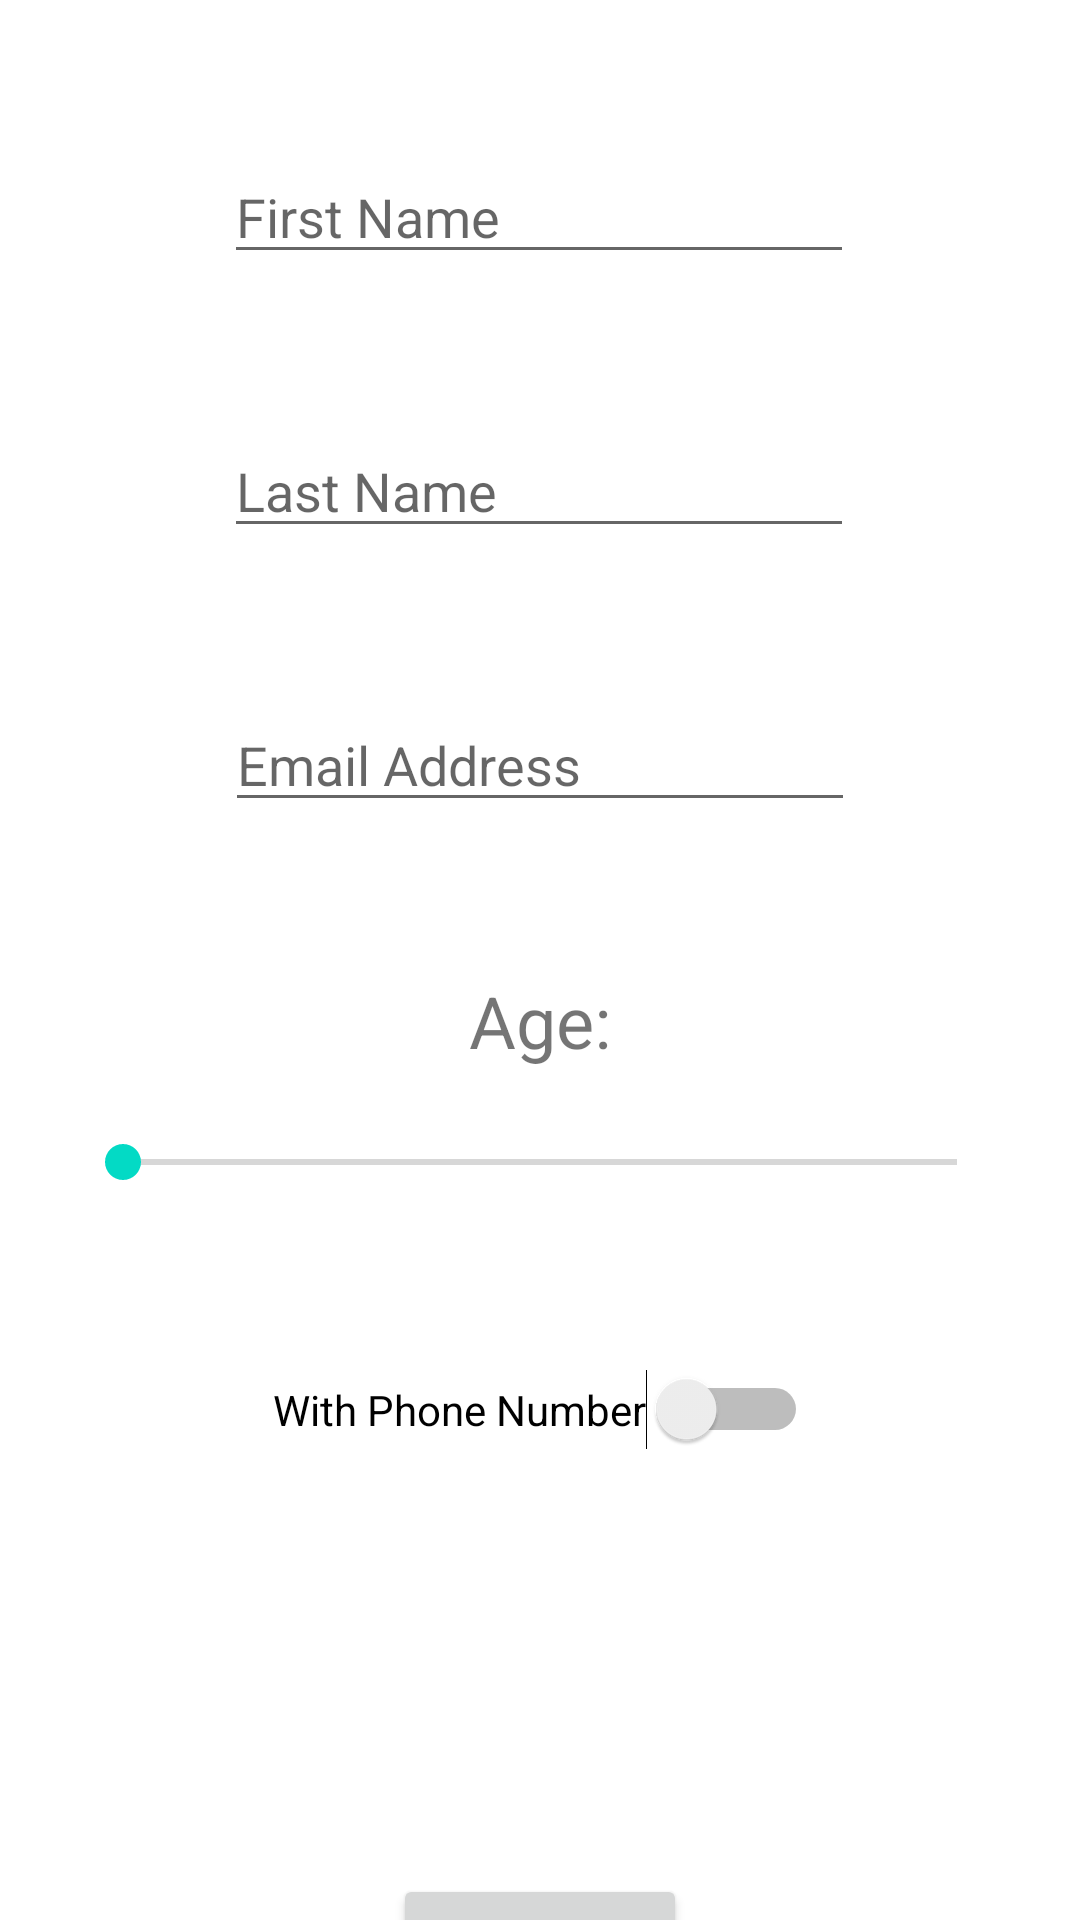

Write the Android layout XML for this screen, with the resource values it uses.
<!-- AndroidManifest.xml: application theme Theme.RamosUIElements -->
<!-- res/layout/activity_main.xml -->
<?xml version="1.0" encoding="utf-8"?>
<androidx.constraintlayout.widget.ConstraintLayout xmlns:android="http://schemas.android.com/apk/res/android"
    xmlns:app="http://schemas.android.com/apk/res-auto"
    xmlns:tools="http://schemas.android.com/tools"
    android:layout_width="match_parent"
    android:layout_height="match_parent"
    tools:context=".MainActivity">

    <EditText
        android:id="@+id/firstName_et"
        android:layout_width="wrap_content"
        android:layout_height="wrap_content"
        android:layout_marginTop="50dp"
        android:ems="10"
        android:hint="First Name"
        android:inputType="textPersonName"
        app:layout_constraintEnd_toEndOf="parent"
        app:layout_constraintHorizontal_bias="0.497"
        app:layout_constraintStart_toStartOf="parent"
        app:layout_constraintTop_toTopOf="parent" />

    <EditText
        android:id="@+id/lastName_et"
        android:layout_width="wrap_content"
        android:layout_height="wrap_content"
        android:layout_marginTop="50dp"
        android:ems="10"
        android:hint="Last Name"
        android:inputType="textPersonName"
        app:layout_constraintEnd_toEndOf="parent"
        app:layout_constraintHorizontal_bias="0.497"
        app:layout_constraintStart_toStartOf="parent"
        app:layout_constraintTop_toBottomOf="@+id/firstName_et" />

    <EditText
        android:id="@+id/email_et"
        android:layout_width="wrap_content"
        android:layout_height="wrap_content"
        android:layout_marginTop="50dp"
        android:ems="10"
        android:hint="Email Address"
        android:inputType="textPersonName"
        app:layout_constraintEnd_toEndOf="parent"
        app:layout_constraintStart_toStartOf="parent"
        app:layout_constraintTop_toBottomOf="@+id/lastName_et" />

    <SeekBar
        android:id="@+id/age_sb"
        android:layout_width="310dp"
        android:layout_height="38dp"
        android:layout_marginTop="12dp"
        android:progress="0"
        app:layout_constraintEnd_toEndOf="parent"
        app:layout_constraintStart_toStartOf="parent"
        app:layout_constraintTop_toBottomOf="@+id/age_txt" />

    <TextView
        android:id="@+id/age_txt"
        android:layout_width="wrap_content"
        android:layout_height="wrap_content"
        android:layout_marginTop="50dp"
        android:text="Age:"
        android:textSize="24sp"
        app:layout_constraintEnd_toEndOf="parent"
        app:layout_constraintStart_toStartOf="parent"
        app:layout_constraintTop_toBottomOf="@+id/email_et" />

    <Switch
        android:id="@+id/phone_sw"
        android:layout_width="wrap_content"
        android:layout_height="wrap_content"
        android:layout_marginTop="50dp"
        android:text="With Phone Number"
        app:layout_constraintEnd_toEndOf="parent"
        app:layout_constraintStart_toStartOf="parent"
        app:layout_constraintTop_toBottomOf="@+id/age_sb" />

    <EditText
        android:id="@+id/phone_et"
        android:layout_width="wrap_content"
        android:layout_height="wrap_content"
        android:layout_marginTop="50dp"
        android:ems="10"
        android:hint="Phone Number"
        android:inputType="textPersonName"
        android:visibility="invisible"
        app:layout_constraintEnd_toEndOf="parent"
        app:layout_constraintStart_toStartOf="parent"
        app:layout_constraintTop_toBottomOf="@+id/phone_sw" />

    <Button
        android:id="@+id/nextPage_btn"
        android:layout_width="wrap_content"
        android:layout_height="wrap_content"
        android:layout_marginTop="50dp"
        android:text="next page"
        app:layout_constraintEnd_toEndOf="parent"
        app:layout_constraintStart_toStartOf="parent"
        app:layout_constraintTop_toBottomOf="@+id/phone_et" />
</androidx.constraintlayout.widget.ConstraintLayout>
<!-- resources referenced by this layout -->
<resources>
  <style name="Theme.RamosUIElements" parent="Theme.MaterialComponents.DayNight.DarkActionBar">
          
          <item name="colorPrimary">@color/purple_500</item>
          <item name="colorPrimaryVariant">@color/purple_700</item>
          <item name="colorOnPrimary">@color/white</item>
          
          <item name="colorSecondary">@color/teal_200</item>
          <item name="colorSecondaryVariant">@color/teal_700</item>
          <item name="colorOnSecondary">@color/black</item>
          
          <item name="android:statusBarColor" tools:targetApi="l">?attr/colorPrimaryVariant</item>
          
      </style>
  <!-- not gathered from this repository: default colours our renderer supplied (Android Studio template values) -->
  <color name="purple_500">#FF6200EE</color>
  <color name="purple_700">#FF3700B3</color>
  <color name="teal_200">#FF03DAC5</color>
  <color name="teal_700">#FF018786</color>
  <color name="black">#FF000000</color>
  <color name="white">#FFFFFFFF</color>
</resources>
